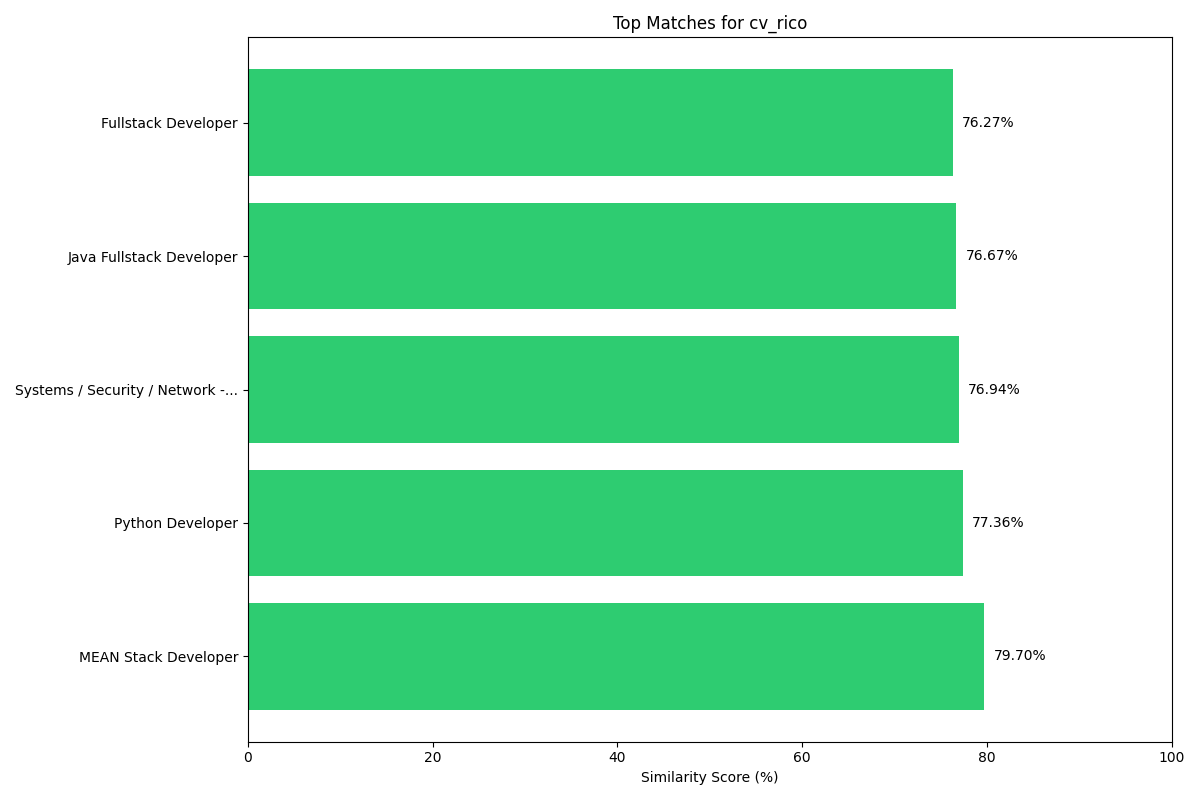

Data behind this chart, as committed beside it:
person_id, ability, program, title, skill, embedding_text, similarity_percentage
5597, Extensive experience in Front-end and Fu…, , MEAN Stack Developer, Extensive experience in Front-end and Fu…, Extensive experience in Front-end and Fu…, 79.7
17840, Developed frontend and backend modules; …, , Python Developer, Python 3.3/2.7; Django 1.9/1.8; XML; CSS…, Developed frontend and backend modules; …, 77.36
16359, Spearheaded overhaul of physical network…, Bachelors in Sociology, Systems / Security / Network -- Voluntee…, Linux; Apache; MySQL; PHP; Bash; Git; Cr…, Spearheaded overhaul of physical network…, 76.94
13142, Over 8years of rich indigenous experienc…, Bachelors, Java Fullstack Developer, Java 8.0; Spring 4; Hibernate 4.2; Sprin…, Over 8years of rich indigenous experienc…, 76.67
12624, Developing front-end application using R…, , Fullstack Developer, React.js; FLUX architecture; Java; Oracl…, Developing front-end application using R…, 76.27
